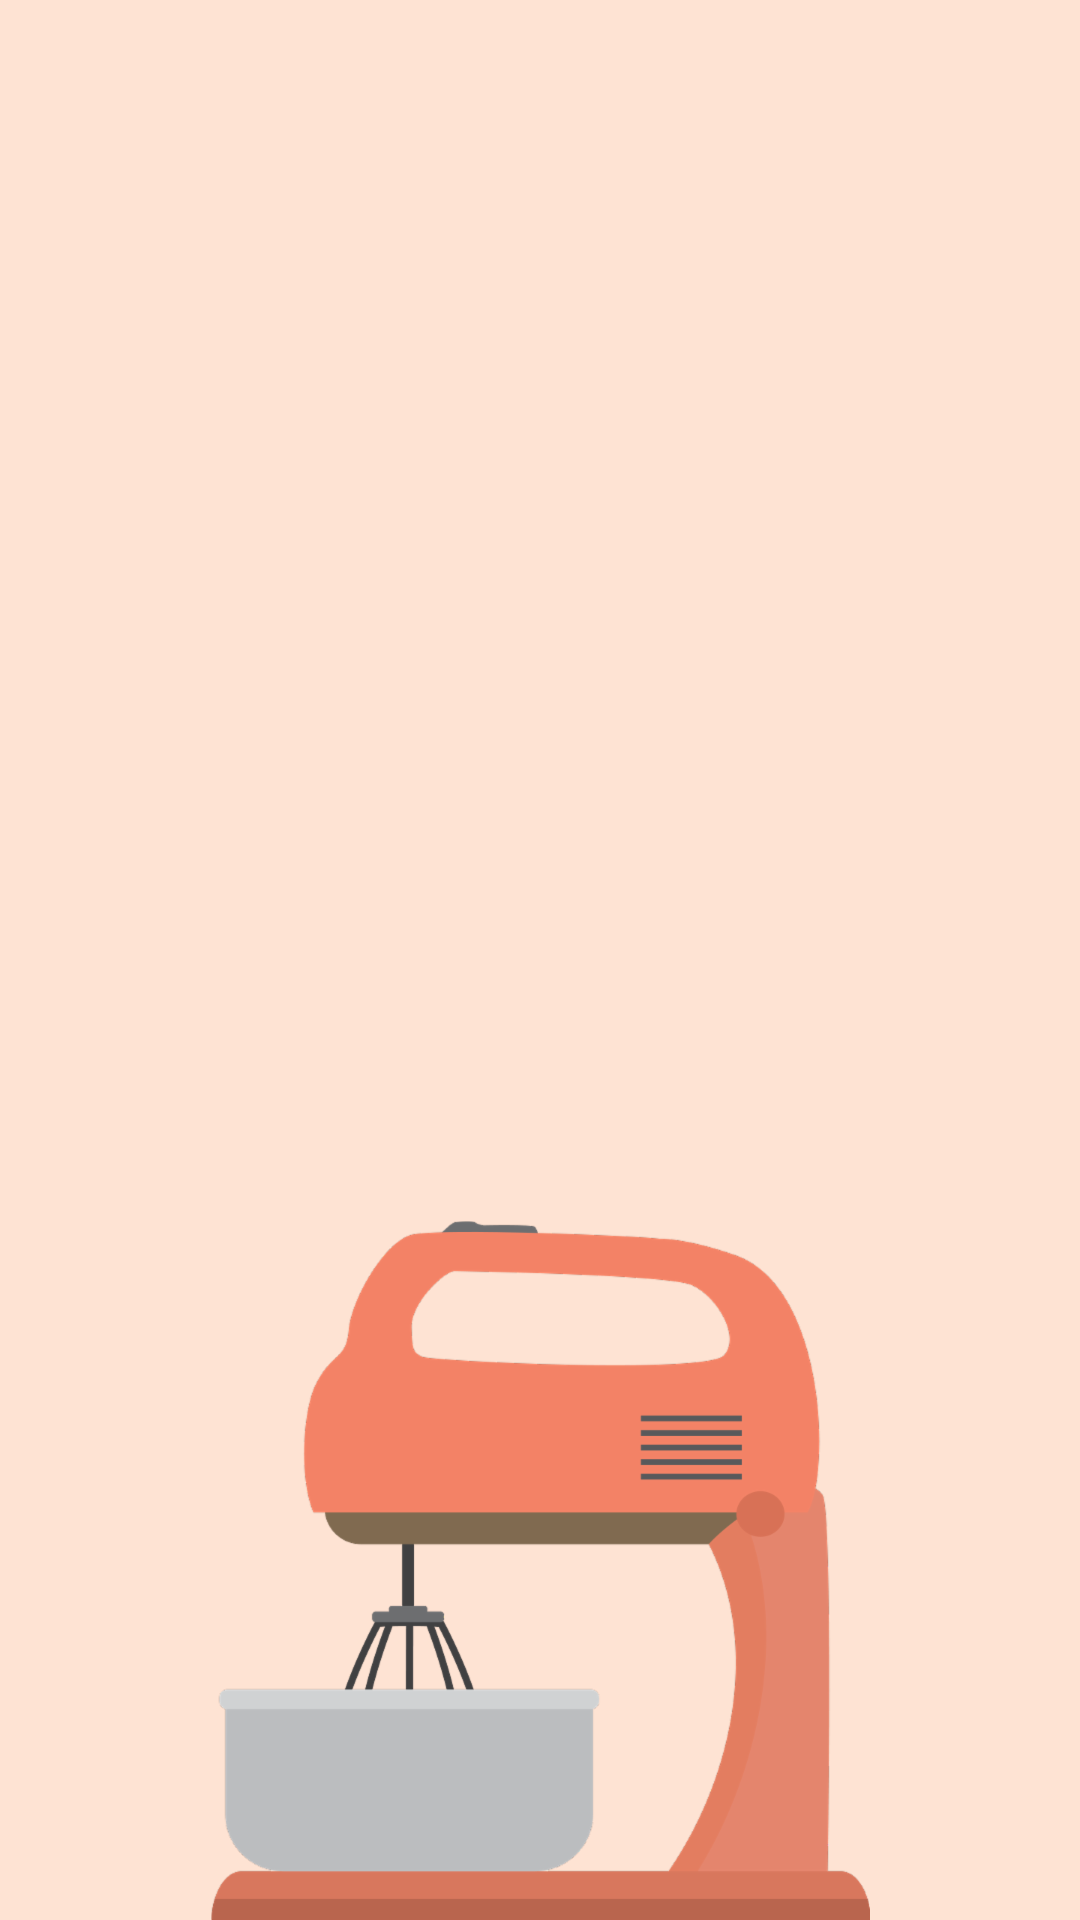

Layout XML and referenced resources for this Android screen:
<!-- AndroidManifest.xml: application theme AppTheme -->
<!-- res/layout/empty_views.xml -->
<android.support.constraint.ConstraintLayout xmlns:android="http://schemas.android.com/apk/res/android"
    xmlns:app="http://schemas.android.com/apk/res-auto"
    xmlns:tools="http://schemas.android.com/tools"
    android:layout_width="match_parent"
    android:layout_height="match_parent"
    tools:context=".MainActivity">

    <TextView
        android:id="@+id/emptyTextView"
        style="@style/EmptyViewsText"
        android:layout_width="wrap_content"
        android:layout_height="wrap_content"
        android:layout_marginBottom="@dimen/margins_8"
        app:layout_constraintBottom_toTopOf="@+id/emptyImageView"
        app:layout_constraintLeft_toLeftOf="parent"
        app:layout_constraintRight_toRightOf="parent"
        app:layout_constraintTop_toTopOf="parent"
        tools:text="@string/no_internet" />

    <ImageView
        android:id="@+id/emptyImageView"
        android:layout_width="wrap_content"
        android:layout_height="wrap_content"
        android:layout_marginStart="@dimen/margins_8"
        android:layout_marginEnd="@dimen/margins_8"
        app:layout_constraintBottom_toBottomOf="parent"
        app:layout_constraintEnd_toEndOf="parent"
        app:layout_constraintStart_toStartOf="parent"
        app:srcCompat="@drawable/mixer" />

</android.support.constraint.ConstraintLayout>
<!-- resources referenced by this layout -->
<resources>
  <dimen name="margins_8">8dp</dimen>
  <!-- drawable mixer: png bitmap (drawable-hdpi, 23080 bytes) -->
  <string name="no_internet">It looks like you don\'t have an internet connection. You get no delicious recipes.</string>
  <style name="EmptyViewsText" parent="AppTheme">
          <item name="android:textColor">@color/primaryTextColor</item>
          <item name="android:textSize">@dimen/text24</item>
          <item name="android:textAlignment">center</item>
      </style>
  <style name="AppTheme" parent="Theme.AppCompat.Light.DarkActionBar">
          
          <item name="colorPrimary">@color/colorPrimary</item>
          <item name="colorPrimaryDark">@color/colorPrimaryDark</item>
          <item name="colorAccent">@color/colorAccent</item>
          <item name="android:windowBackground">@color/windowBackground</item>
      </style>
  <color name="primaryTextColor">#716558</color>
  <dimen name="text24">24sp</dimen>
  <color name="colorPrimary">#a97c51</color>
  <color name="colorPrimaryDark">#d3af9d</color>
  <color name="colorAccent">#f38366</color>
  <color name="windowBackground">#fee3d3</color>
</resources>
